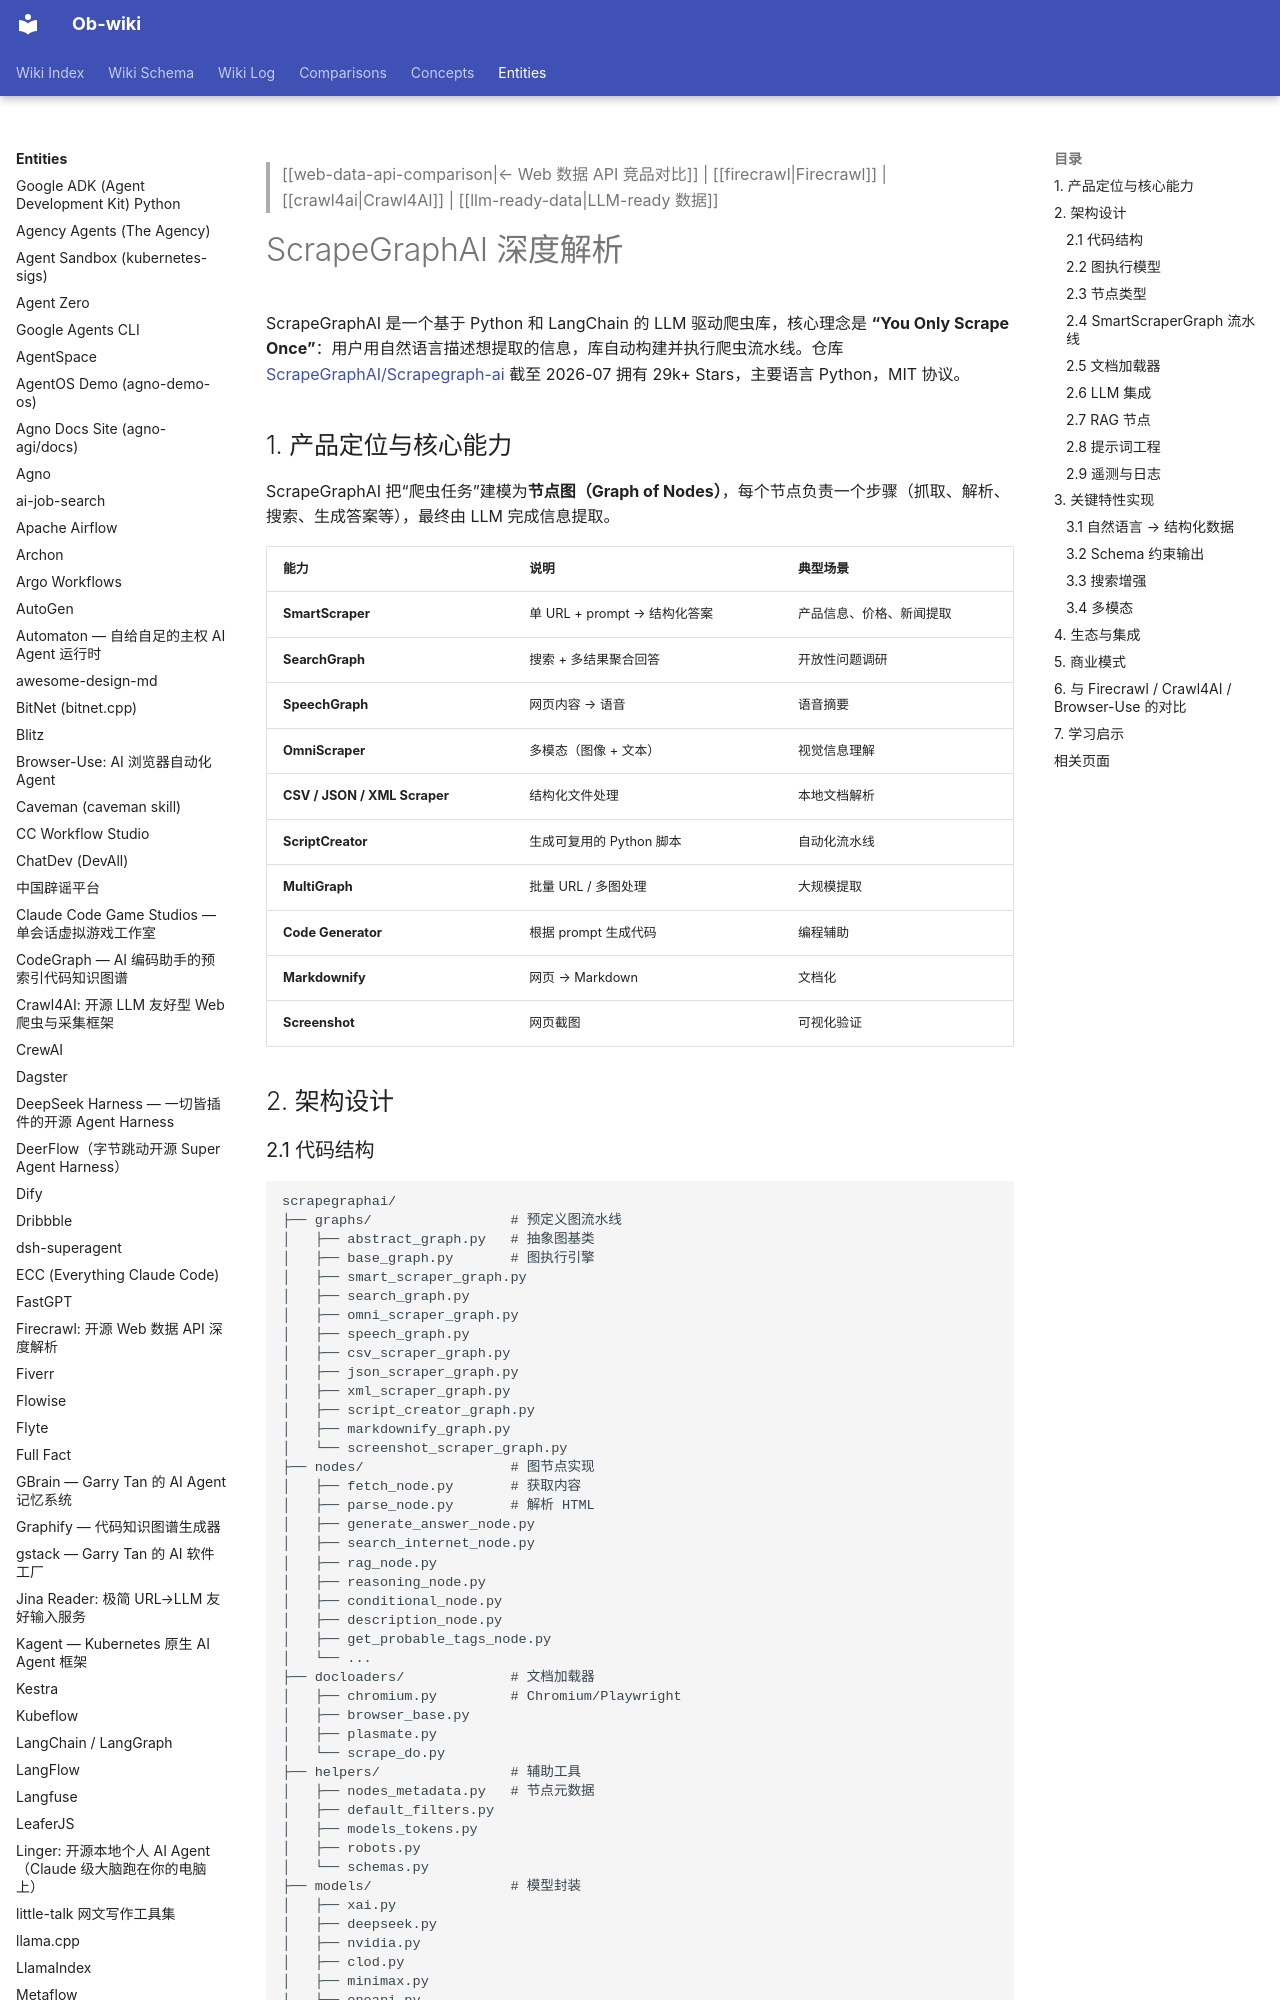

repository: sendwealth/Ob-wiki-site · page: entities/scrapegraph/index.html · generator: mkdocs

---
title: "ScrapeGraphAI: 基于 LangChain 的 LLM 驱动爬虫流水线"
created: 2026-07-22
updated: 2026-07-22
type: entity
tags: [web-scraping, ai-agent, llm, langchain, scrapegraph, python, open-source]
sources: [https://github.com/ScrapeGraphAI/Scrapegraph-ai, https://scrapegraphai.com]
confidence: high
---

> [[web-data-api-comparison|← Web 数据 API 竞品对比]] | [[firecrawl|Firecrawl]] | [[crawl4ai|Crawl4AI]] | [[llm-ready-data|LLM-ready 数据]]

# ScrapeGraphAI 深度解析

ScrapeGraphAI 是一个基于 Python 和 LangChain 的 LLM 驱动爬虫库，核心理念是 **“You Only Scrape Once”**：用户用自然语言描述想提取的信息，库自动构建并执行爬虫流水线。仓库 [ScrapeGraphAI/Scrapegraph-ai](https://github.com/ScrapeGraphAI/Scrapegraph-ai) 截至 2026-07 拥有 29k+ Stars，主要语言 Python，MIT 协议。

## 1. 产品定位与核心能力

ScrapeGraphAI 把“爬虫任务”建模为**节点图（Graph of Nodes）**，每个节点负责一个步骤（抓取、解析、搜索、生成答案等），最终由 LLM 完成信息提取。

| 能力 | 说明 | 典型场景 |
|---|---|---|
| **SmartScraper** | 单 URL + prompt → 结构化答案 | 产品信息、价格、新闻提取 |
| **SearchGraph** | 搜索 + 多结果聚合回答 | 开放性问题调研 |
| **SpeechGraph** | 网页内容 → 语音 | 语音摘要 |
| **OmniScraper** | 多模态（图像 + 文本） | 视觉信息理解 |
| **CSV / JSON / XML Scraper** | 结构化文件处理 | 本地文档解析 |
| **ScriptCreator** | 生成可复用的 Python 脚本 | 自动化流水线 |
| **MultiGraph** | 批量 URL / 多图处理 | 大规模提取 |
| **Code Generator** | 根据 prompt 生成代码 | 编程辅助 |
| **Markdownify** | 网页 → Markdown | 文档化 |
| **Screenshot** | 网页截图 | 可视化验证 |

## 2. 架构设计
